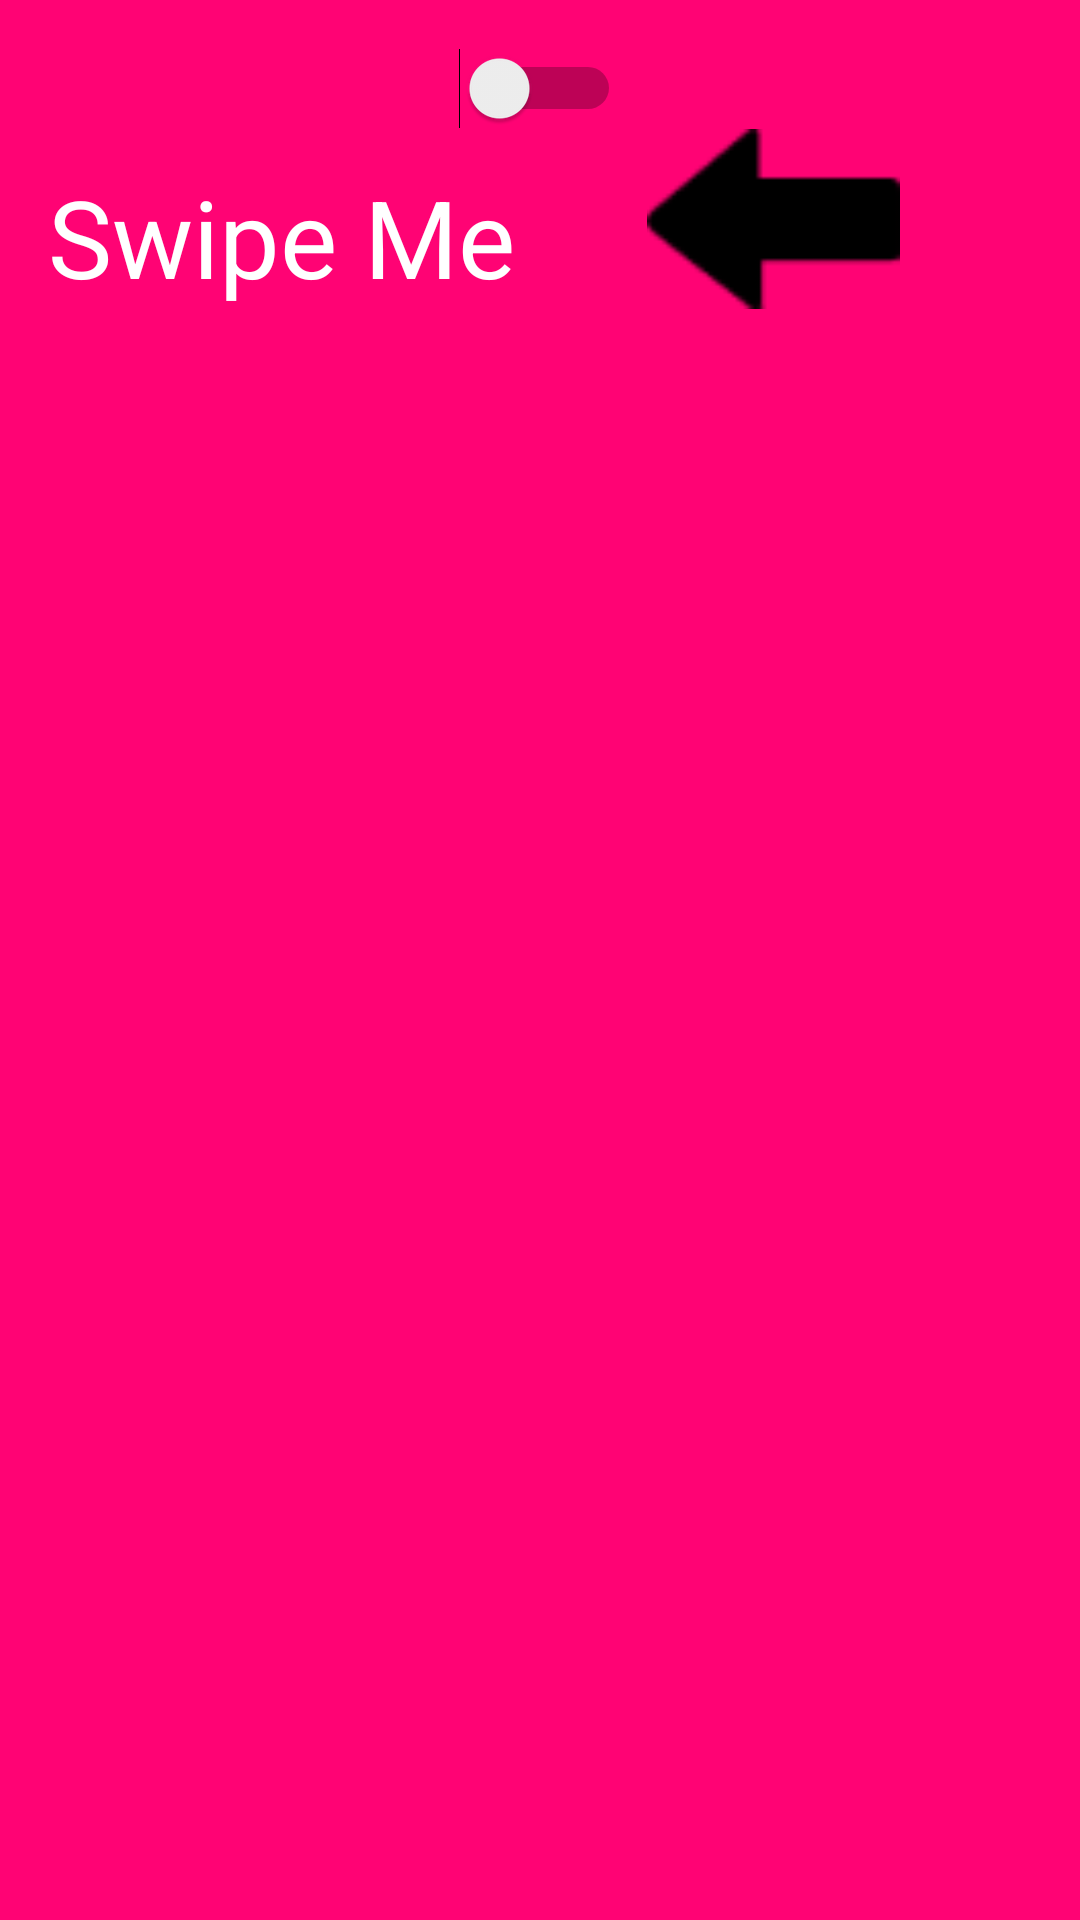

This screen was rendered from an Android layout file. Write that file and the resources it references.
<!-- AndroidManifest.xml: activity theme AppTheme.NoActionBar -->
<!-- res/layout/fragment_main.xml -->
<LinearLayout xmlns:android="http://schemas.android.com/apk/res/android"
    xmlns:tools="http://schemas.android.com/tools"
    android:layout_width="match_parent"
    android:layout_height="match_parent"
    android:orientation="vertical"
    android:padding="16dp"
    tools:context="com.zonkey.saymyname.MainActivity$PlaceholderFragment">


    <ImageView
        android:layout_width="match_parent"
        android:layout_height="wrap_content"
        android:id="@+id/imageView2"
        android:src="@drawable/fatguy" />

    <Switch
        android:layout_width="wrap_content"
        android:layout_height="wrap_content"
        android:switchPadding="8dp"
        android:textOff="@string/switch_text_off"
        android:textOn="@string/switch_text_on"
        android:layout_gravity="center_horizontal"/>

    <LinearLayout
        android:layout_width="match_parent"
        android:layout_height="wrap_content"
        android:orientation="horizontal">

        <TextView
            android:layout_width="wrap_content"
            android:layout_height="wrap_content"
            android:text="@string/swipe_me"
            android:layout_gravity="bottom"
            android:textColor="@android:color/white"
            android:textSize="36sp"/>

        <ImageView
            android:layout_width="match_parent"
            android:layout_height="60dp"
            android:src="@drawable/arrow"
            android:layout_gravity="end"/>
    </LinearLayout>
</LinearLayout>
<!-- resources referenced by this layout -->
<resources>
  <!-- drawable arrow: png bitmap (drawable, 541 bytes) -->
  <string name="swipe_me">Swipe Me</string>
  <string name="switch_text_off">Chicks</string>
  <string name="switch_text_on">Dudes</string>
  <style name="AppTheme.NoActionBar">
          <item name="windowActionBar">false</item>
          <item name="windowNoTitle">true</item>
      </style>
</resources>
